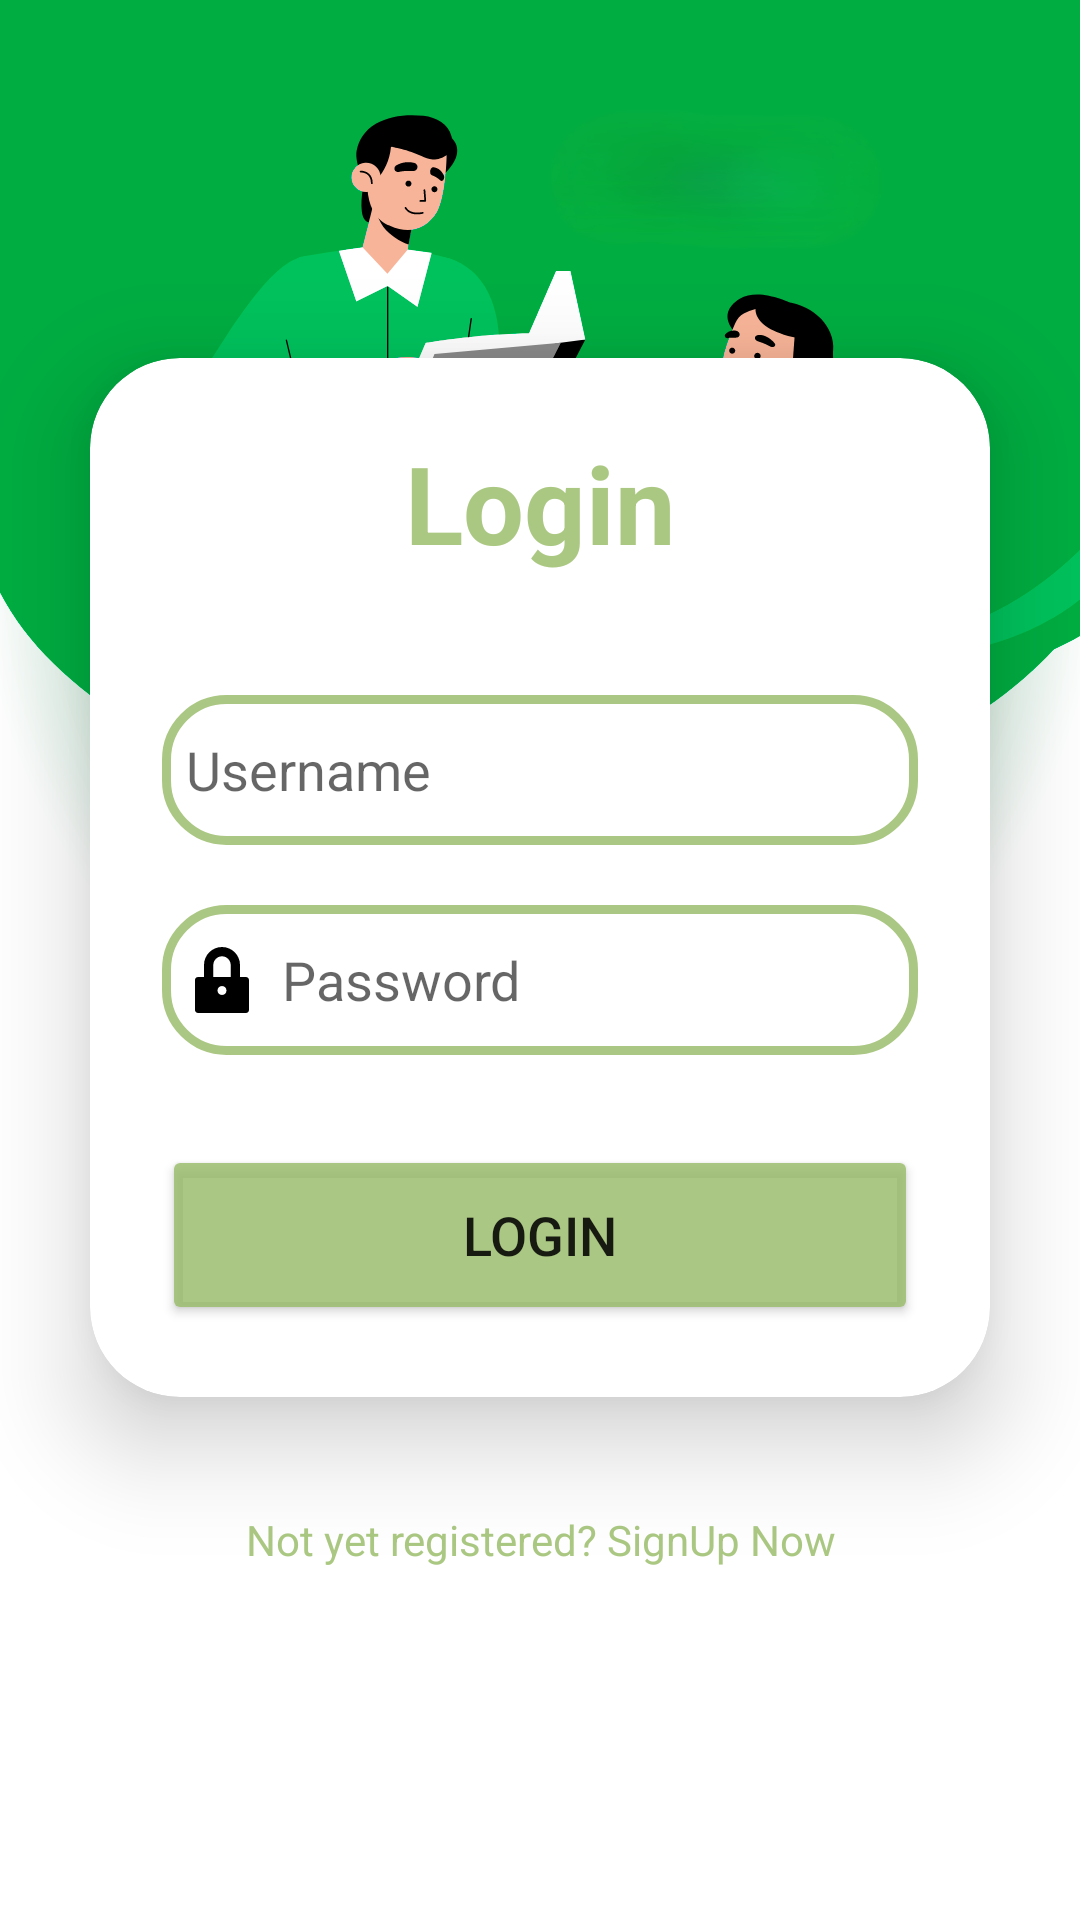

Layout XML and referenced resources for this Android screen:
<!-- AndroidManifest.xml: application theme Theme.FeelingsDay -->
<!-- res/layout/login.xml -->
<?xml version="1.0" encoding="utf-8"?>
<LinearLayout
        xmlns:android="http://schemas.android.com/apk/res/android"
        xmlns:app="http://schemas.android.com/apk/res-auto"
        xmlns:tools="http://schemas.android.com/tools"
        android:layout_width="match_parent"
        android:layout_height="match_parent"
        android:orientation="vertical"
        android:gravity="center"
        android:background="@drawable/login_bkg"
        tools:context=".MainActivity">
    <androidx.cardview.widget.CardView
            android:layout_width="match_parent"
            android:layout_height="wrap_content"
            android:layout_margin="30dp"
            app:cardCornerRadius="30dp"
            app:cardElevation="20dp"
            android:background="@drawable/edit_text">

        <LinearLayout
                android:layout_width="match_parent"
                android:layout_height="wrap_content"
                android:orientation="vertical"
                android:layout_gravity="center_horizontal"
                android:padding="24dp">
            <TextView
                    android:layout_width="match_parent"
                    android:layout_height="wrap_content"
                    android:text="Login"
                    android:id="@+id/loginText"
                    android:textSize="36sp"
                    android:textAlignment="center"
                    android:textStyle="bold"
                    android:textColor="@color/lightGreen"/>
            <EditText
                    android:layout_width="match_parent"
                    android:layout_height="50dp"
                    android:id="@+id/username"
                    android:background="@drawable/edit_text"
                    android:drawableLeft="@drawable/baseline_person_24"
                    android:drawablePadding="8dp"
                    android:hint="Username"
                    android:padding="8dp"
                    android:textColor="@color/black"
                    android:textColorHighlight="@color/cardview_dark_background"
                    android:layout_marginTop="40dp"/>
            <EditText
                    android:layout_width="match_parent"
                    android:layout_height="50dp"
                    android:id="@+id/password"
                    android:background="@drawable/edit_text"
                    android:drawablePadding="8dp"
                    android:hint="Password"
                    android:drawableLeft ="@drawable/lock_ic"
                    android:padding="8dp"
                    android:inputType="textPassword"
                    android:textColor="@color/black"
                    android:textColorHighlight="@color/cardview_dark_background"
                    android:layout_marginTop="20dp"/>
            <Button
                    android:layout_width="match_parent"
                    android:layout_height="60dp"
                    android:id="@+id/loginButton"
                    android:text="Login"
                    android:textSize="18sp"
                    android:layout_marginTop="30dp"
                    android:backgroundTint="@color/lightGreen"
                    app:cornerRadius = "20dp"/>
        </LinearLayout>

    </androidx.cardview.widget.CardView>
    <TextView
            android:layout_width="wrap_content"
            android:layout_height="wrap_content"
            android:padding="8dp"
            android:text="Not yet registered? SignUp Now"
            android:textSize="14sp"
            android:textAlignment="center"
            android:id="@+id/signupText"
            android:textColor="@color/lightGreen"
            android:layout_marginBottom="20dp"/>
</LinearLayout>
<!-- resources referenced by this layout -->
<resources>
  <color name="black">#FF000000</color>
  <color name="lightGreen">#D59ABD6B</color>
  <!-- drawable edit_text (drawable) -->
  <?xml version="1.0" encoding="utf-8"?>
  <shape xmlns:android="http://schemas.android.com/apk/res/android"
         android:shape="rectangle">
      <stroke
              android:width="3dp"
              android:color="@color/lightGreen"/>
      <corners
              android:radius="20dp"/>
  </shape>
  <!-- drawable lock_ic (drawable) -->
  <vector xmlns:android="http://schemas.android.com/apk/res/android"
          android:width="24dp"
          android:height="24dp"
          android:viewportWidth="24"
          android:viewportHeight="24"
          android:tint="#000000">
  
      <path
              android:fillColor="@android:color/white"
              android:pathData="M12,1C8.69,1 6,3.69 6,7v4h-2c-0.55,0 -1,0.45 -1,1v10c0,0.55 0.45,1 1,1h16c0.55,0 1,-0.45 1,-1v-10c0,-0.55 -0.45,-1 -1,-1h-2V7c0,-3.31 -2.69,-6 -6,-6zM9.1,11v-4c0,-1.59 1.31,-2.9 2.9,-2.9s2.9,1.31 2.9,2.9v4H9.1zM12,17c-0.83,0 -1.5,-0.67 -1.5,-1.5s0.67,-1.5 1.5,-1.5 1.5,0.67 1.5,1.5 -0.67,1.5 -1.5,1.5z"/>
  </vector>
  <!-- drawable login_bkg: png bitmap (drawable, 158261 bytes) -->
  <style name="Theme.FeelingsDay" parent="Theme.MaterialComponents.DayNight.DarkActionBar">
          
          <item name="colorPrimary">@color/strongGreen</item>
          <item name="colorPrimaryVariant">@color/lightGreen</item>
          <item name="colorOnPrimary">@color/white</item>
          
          <item name="colorSecondary">@color/teal_200</item>
          <item name="colorSecondaryVariant">@color/teal_700</item>
          <item name="colorOnSecondary">@color/black</item>
          
          <item name="android:statusBarColor">?attr/colorPrimaryVariant</item>
          
      </style>
  <color name="strongGreen">#4CAF50</color>
  <color name="white">#FFFFFFFF</color>
  <color name="teal_200">#FF03DAC5</color>
  <color name="teal_700">#FF018786</color>
</resources>
